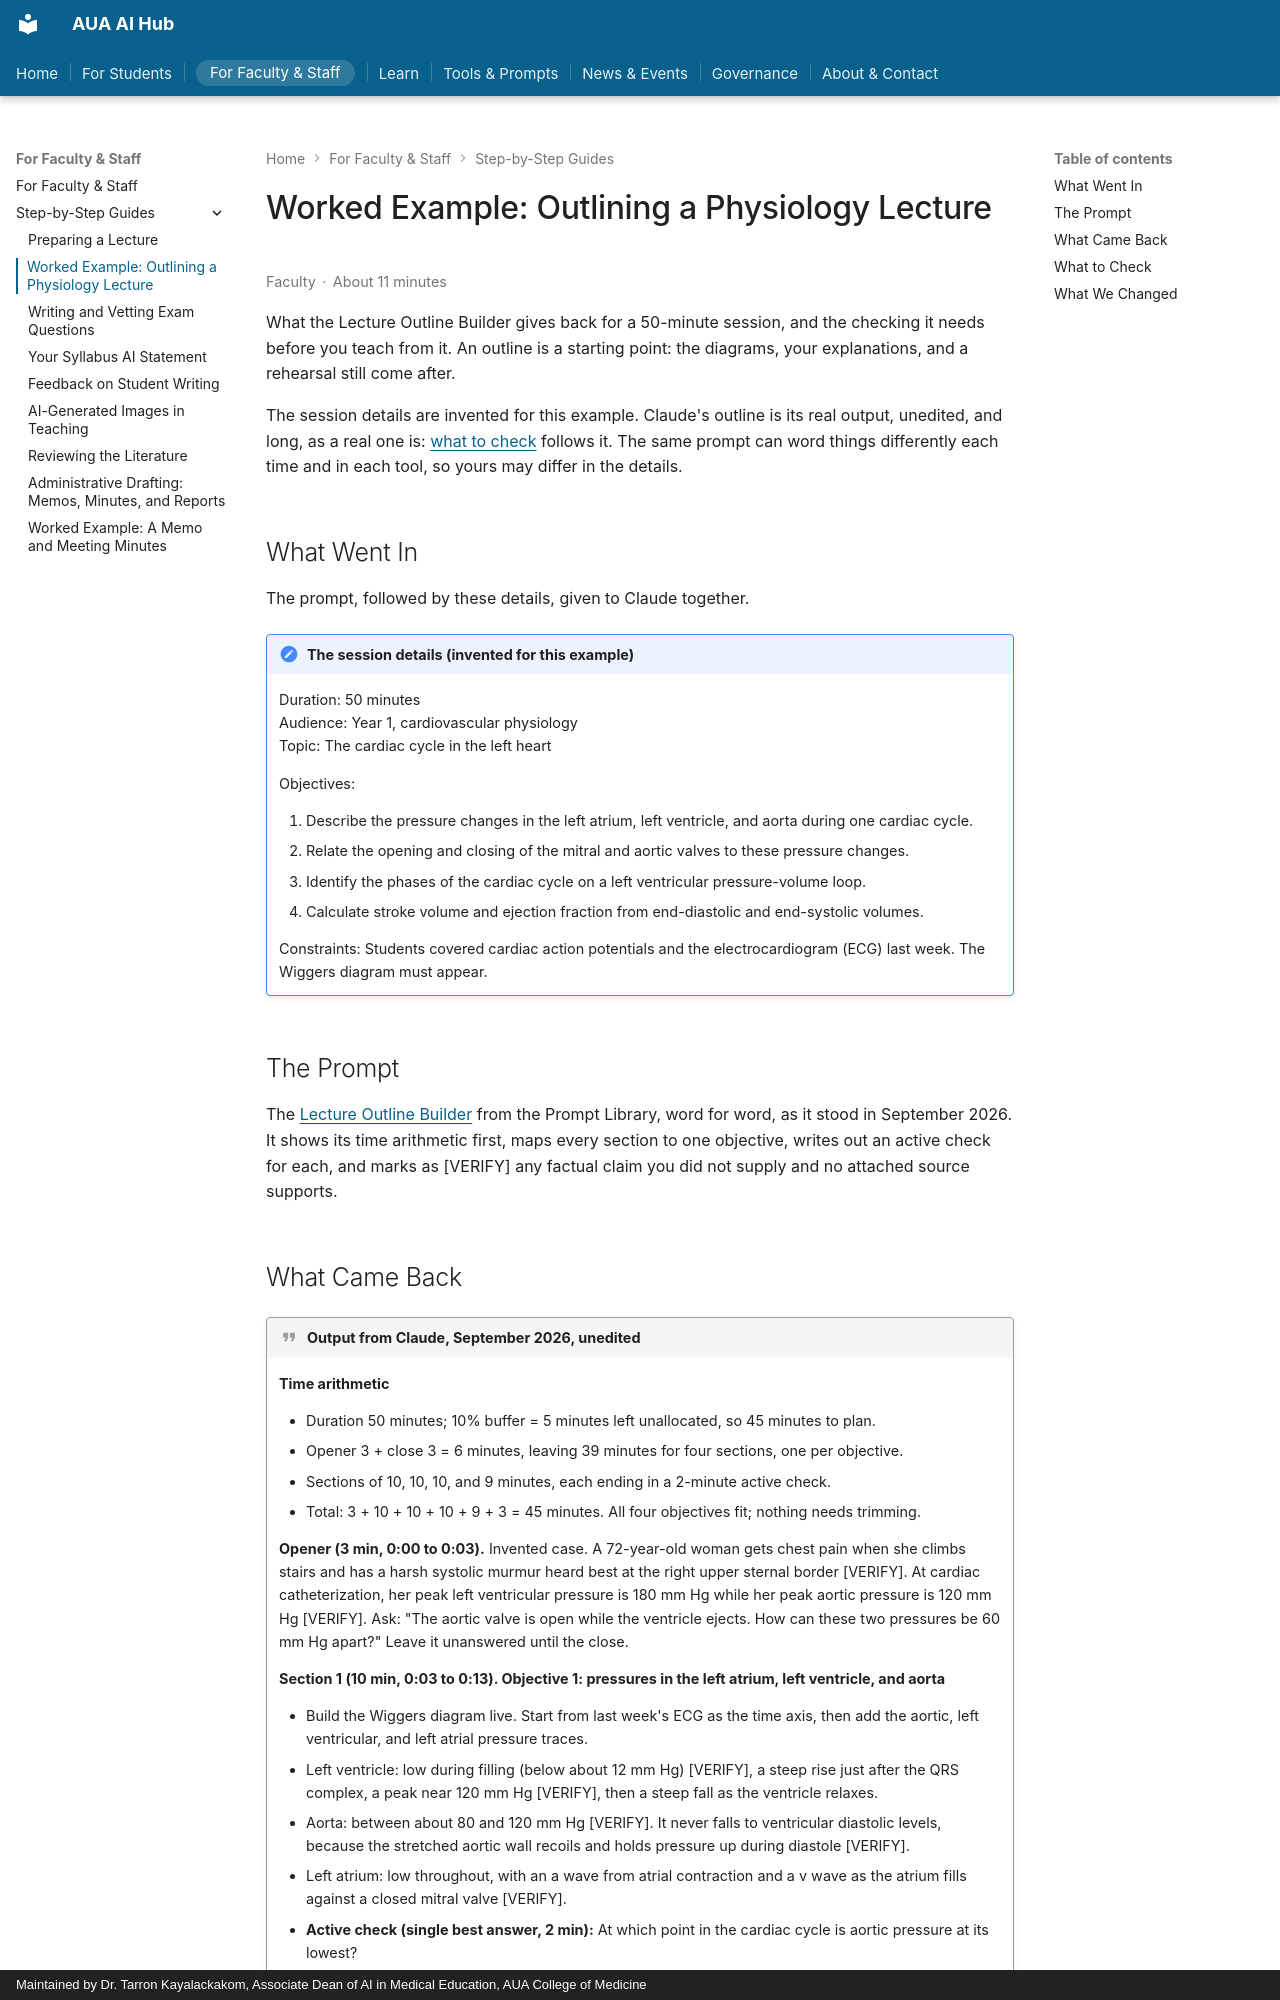

repository: TarronKayAUA/aua-ai-hub · page: examples/lecture-outline/index.html · generator: mkdocs · copyright: Maintained by Dr. Tarron Kayalackakom, Associate Dean of AI in Medical Education, AUA College of Medicine

---
last_reviewed: 2026-09-26
action:
  - text: Open the Lecture Outline Builder
    link: prompts/index.md#lecture-outline-builder
  - text: Read the lecture guide
    link: playbooks/lecture-prep.md
    style: secondary
---

# Worked Example: Outlining a Physiology Lecture

<span class="meta-chip">Faculty</span><span class="meta-chip">About 11 minutes</span>

What the Lecture Outline Builder gives back for a 50-minute session, and the checking it needs before you teach from it. An outline is a starting point: the diagrams, your explanations, and a rehearsal still come after.

The session details are invented for this example. Claude's outline is its real output, unedited, and long, as a real one is: [what to check](#what-to-check) follows it. The same prompt can word things differently each time and in each tool, so yours may differ in the details.

## What Went In

The prompt, followed by these details, given to Claude together.

!!! note "The session details (invented for this example)"

    Duration: 50 minutes<br>
    Audience: Year 1, cardiovascular physiology<br>
    Topic: The cardiac cycle in the left heart

    Objectives:

    1. Describe the pressure changes in the left atrium, left ventricle, and aorta during one cardiac cycle.
    2. Relate the opening and closing of the mitral and aortic valves to these pressure changes.
    3. Identify the phases of the cardiac cycle on a left ventricular pressure-volume loop.
    4. Calculate stroke volume and ejection fraction from end-diastolic and end-systolic volumes.

    Constraints: Students covered cardiac action potentials and the electrocardiogram (ECG) last week. The Wiggers diagram must appear.

## The Prompt

The [Lecture Outline Builder](../prompts/index.md#lecture-outline-builder) from the Prompt Library, word for word, as it stood in September 2026. It shows its time arithmetic first, maps every section to one objective, writes out an active check for each, and marks as [VERIFY] any factual claim you did not supply and no attached source supports.
